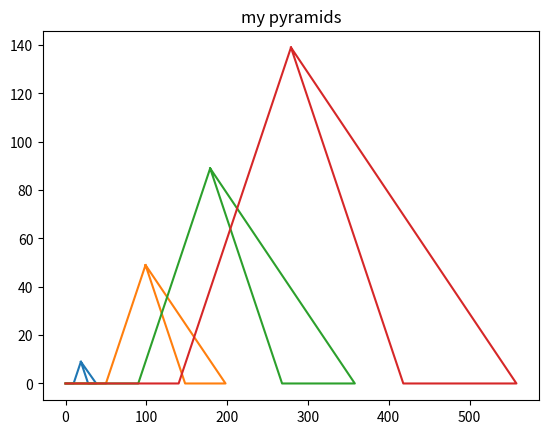

Python code for this plot:
# %% [markdown]
# # EX 1.2- Numpy & Matplotlib: Build pyramid
# Correct the mistakes below to reveal the pyramid drawing
# This ex. is meant to enhance your debugging skills.
# %%

import matplotlib.pyplot as plt
import numpy as np

# %%


def half_pyramid(pyramid_size):
    # building one half of the pyramid
    # THIS FUNCTION IS CORRECT! DO NOT TOUCH
    # CLUE: print this half pyramid in a plot. The answer would be similar up to mirroring
    y = np.concatenate((np.zeros(pyramid_size), np.arange(pyramid_size))).reshape(1, -1)
    x = np.arange(y.shape[1]).reshape(1, -1)
    return np.concatenate((x, y), axis=0)


# %%


def build_pyramid(pyramid_size):
    xy_first_half = half_pyramid(pyramid_size)

    # TODO: in the 3 lines of code below 3 mistakes were made.
    #  correct the mistakes to reveal the correct plot.
    #  try to keep as much from the original code as-is, so don't re-write the entire 3 lines
    xy_other_half = np.array([ 2*xy_first_half[0, :].max() - xy_first_half[0, :], xy_first_half[1, :]])
    xy_full = np.concatenate((xy_first_half, xy_other_half), axis=1)
    plt.plot(xy_full[0, :], xy_full[1, :])


# %%
pyramid_sizes = [10, 50, 90, 140]

# def plot_half_pyramid(pyramid_size):
#     xy_half = half_pyramid(pyramid_size)
#     plt.plot(xy_half[0, :], xy_half[1, :])
#     plt.title(f"Half Pyramids")

# for sz in pyramid_sizes:
#     plot_half_pyramid(sz)
# plt.show()
  
plt.figure()
for sz in pyramid_sizes:
    build_pyramid(sz)
plt.title("my pyramids")
plt.show()


# %%
